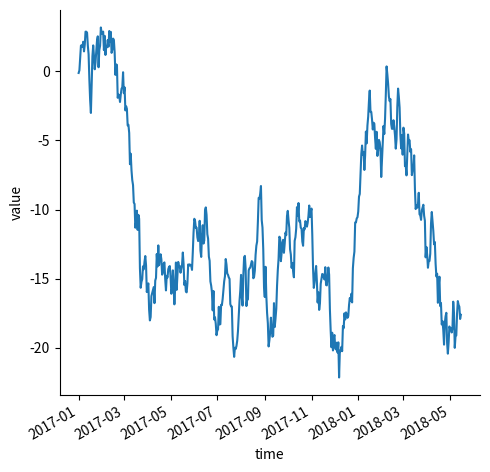

Write Python code to recreate this figure.
### Plotting with date data
import pandas as pd
import numpy as np
import matplotlib.pyplot as plt
import seaborn as sns

# Line plots are often used to visualize data associated with real dates and times.
# These functions pass the data down in their original format to the underlying matplotlib functions,
#  and so they can take advantage of matplotlib’s ability to format dates in tick labels.

# But all of that formatting will have to take place at the matplotlib layer, 
# and you should refer to the matplotlib documentation to see how it works:

# Create DF
df = pd.DataFrame(dict(time=pd.date_range("2017-1-1", periods=500),
                       value=np.random.randn(500).cumsum()))

g = sns.relplot(x="time", y="value", kind="line", data=df)

g.fig.autofmt_xdate()

plt.show()